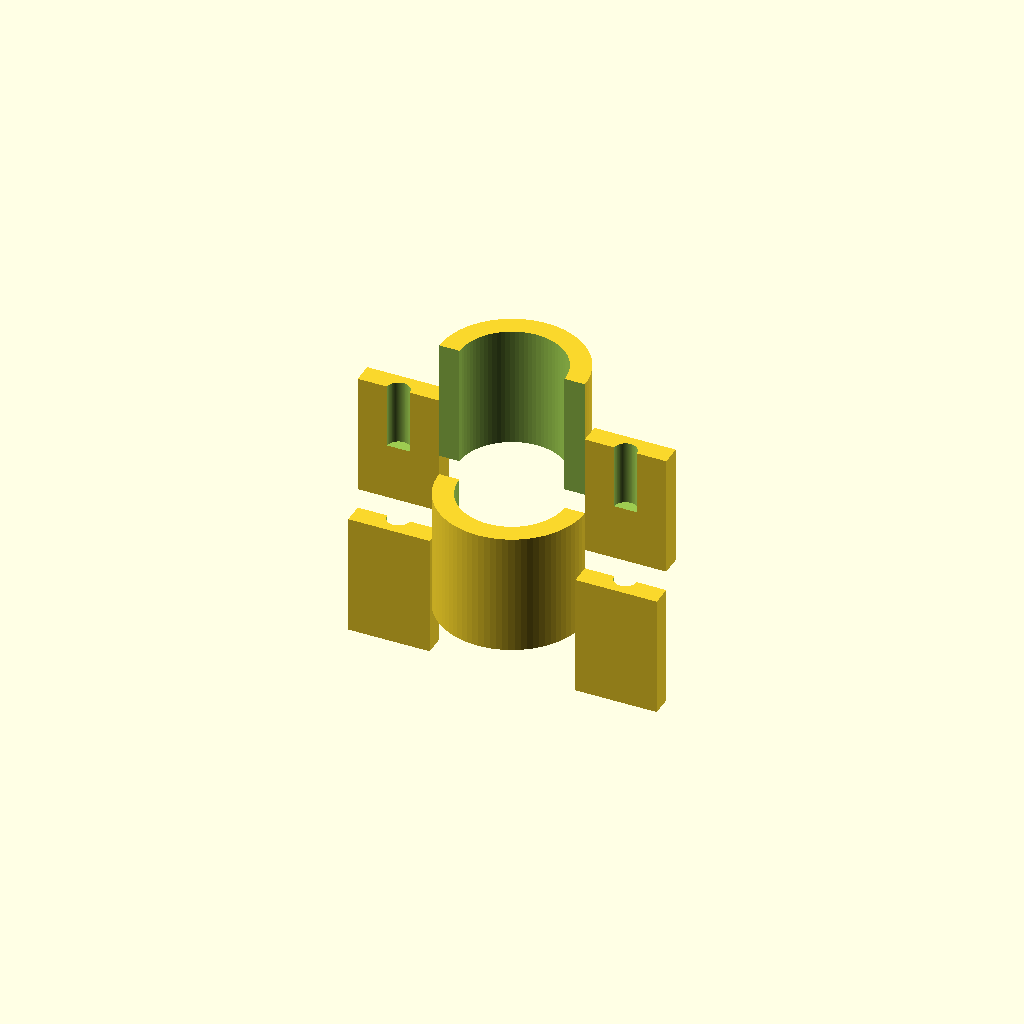
Cell 1: rendered with the file's own defaults.
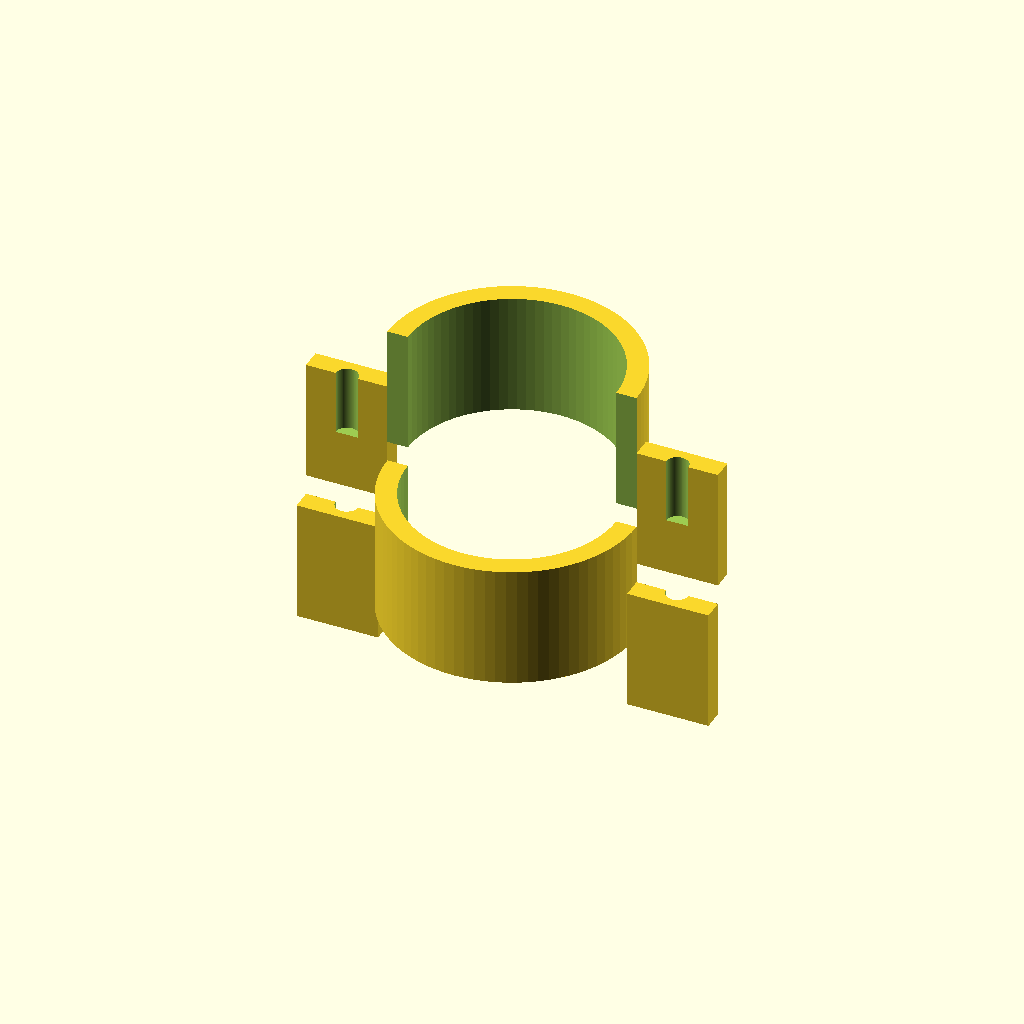
Cell 2 — pole_dia set to 50.8, the other parameters unchanged.
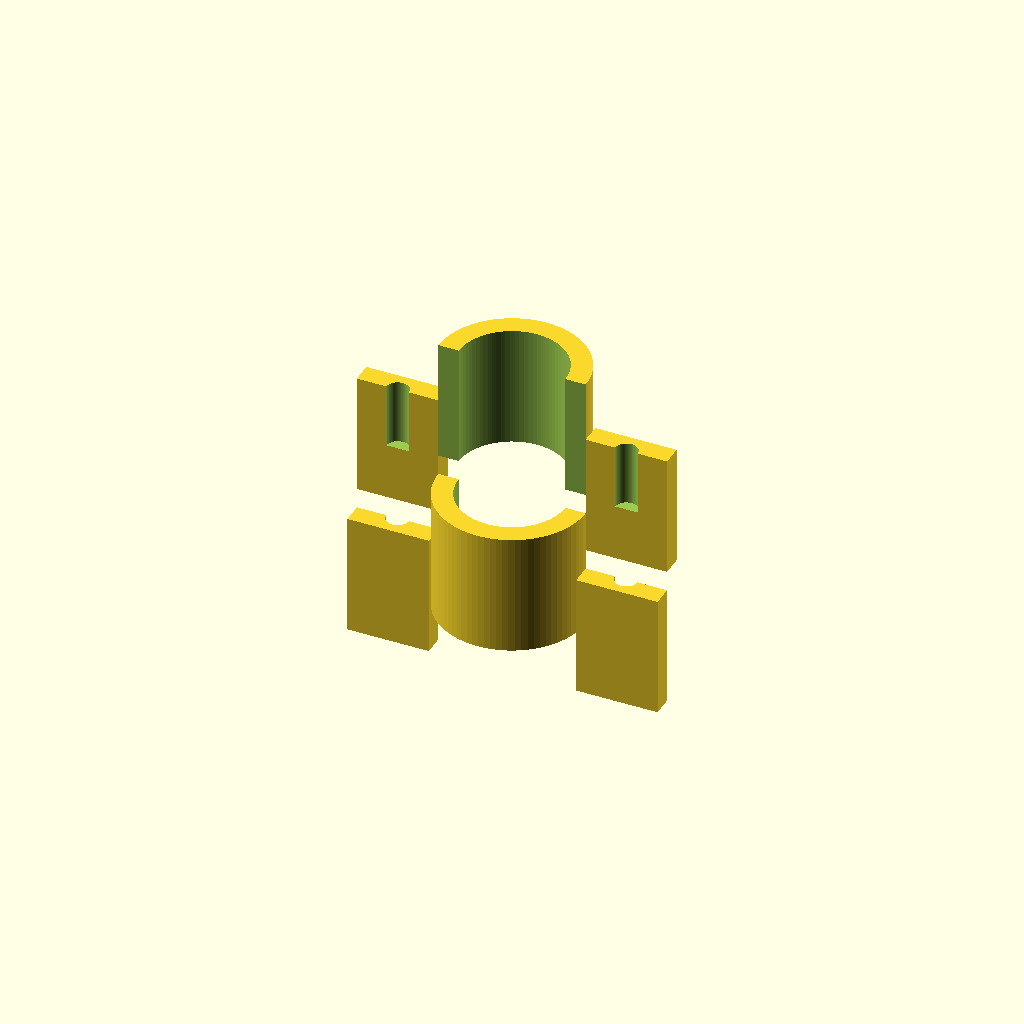
Cell 3 — pole_clearance set to 0.8, the other parameters unchanged.
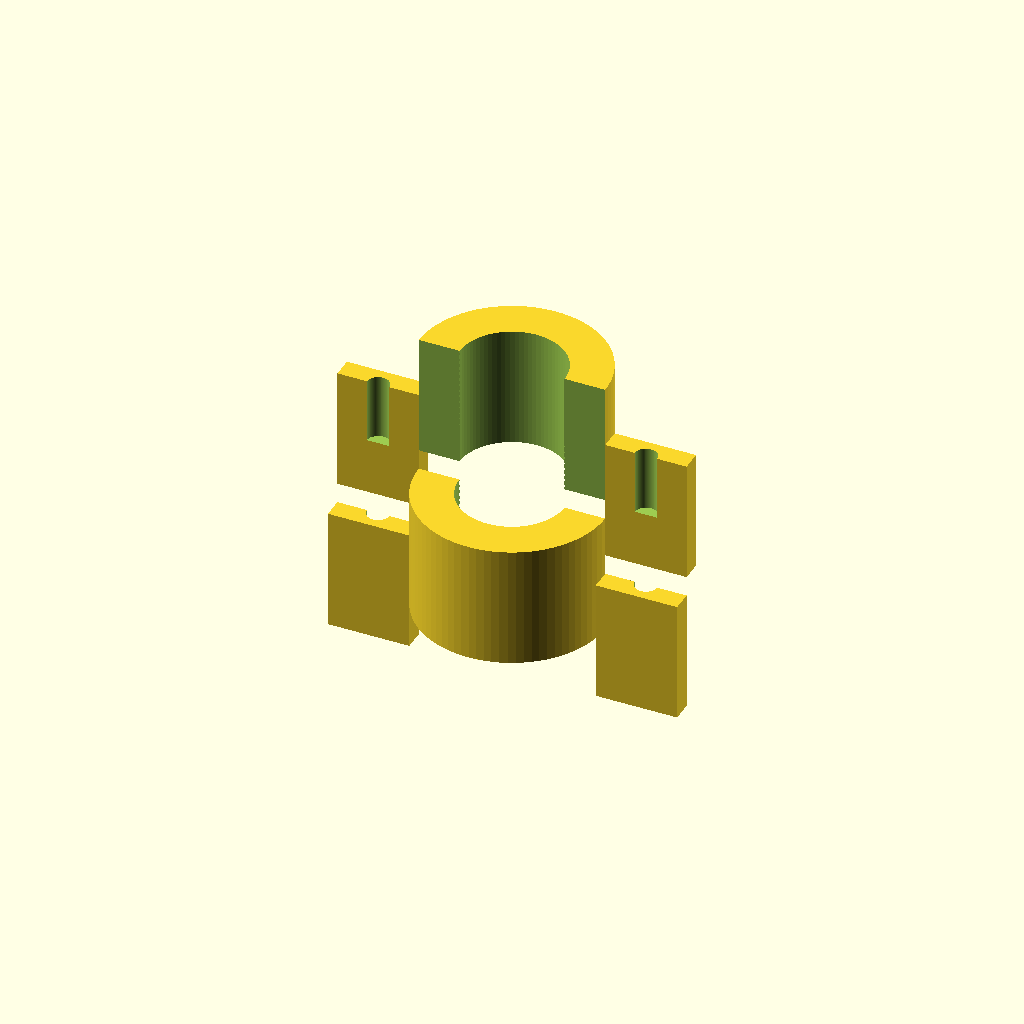
Cell 4: the same model with clamp_wall = 10.
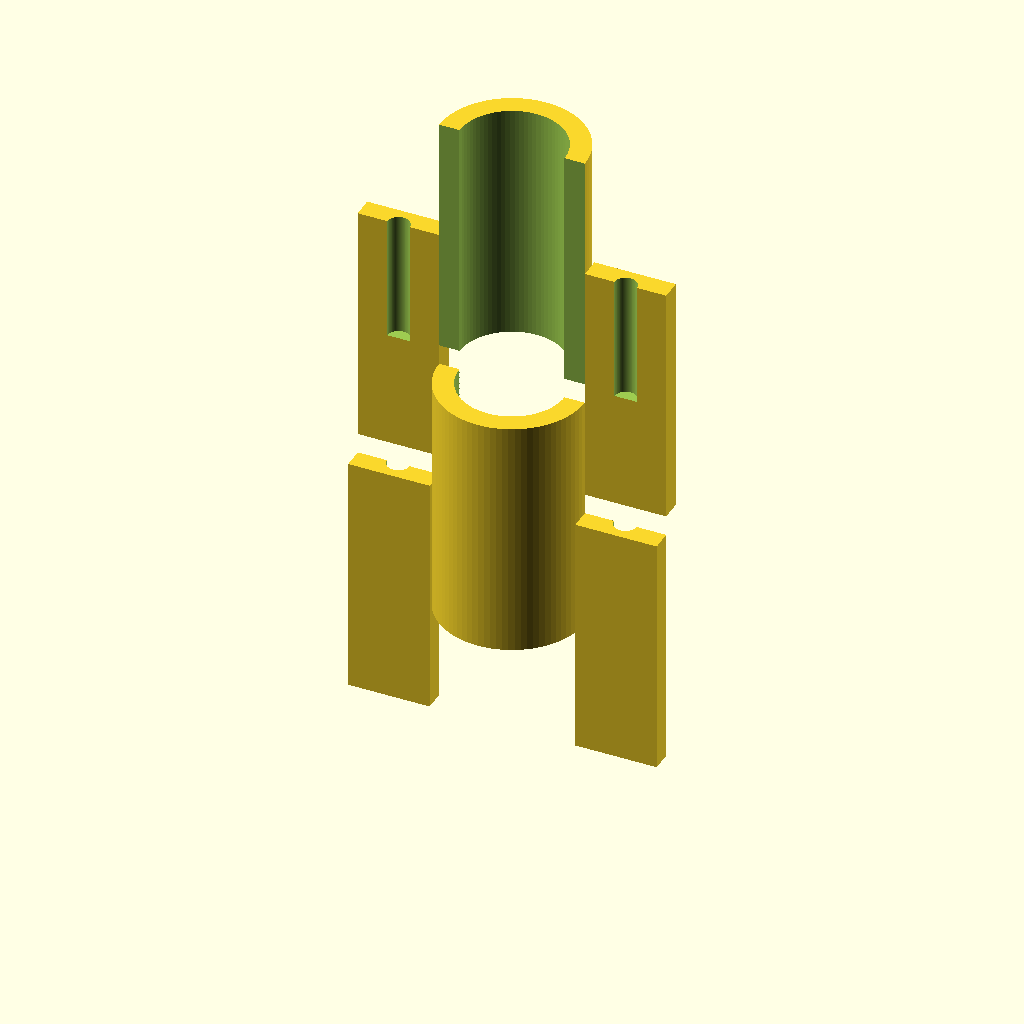
Cell 5: the same model with clamp_width = 60.
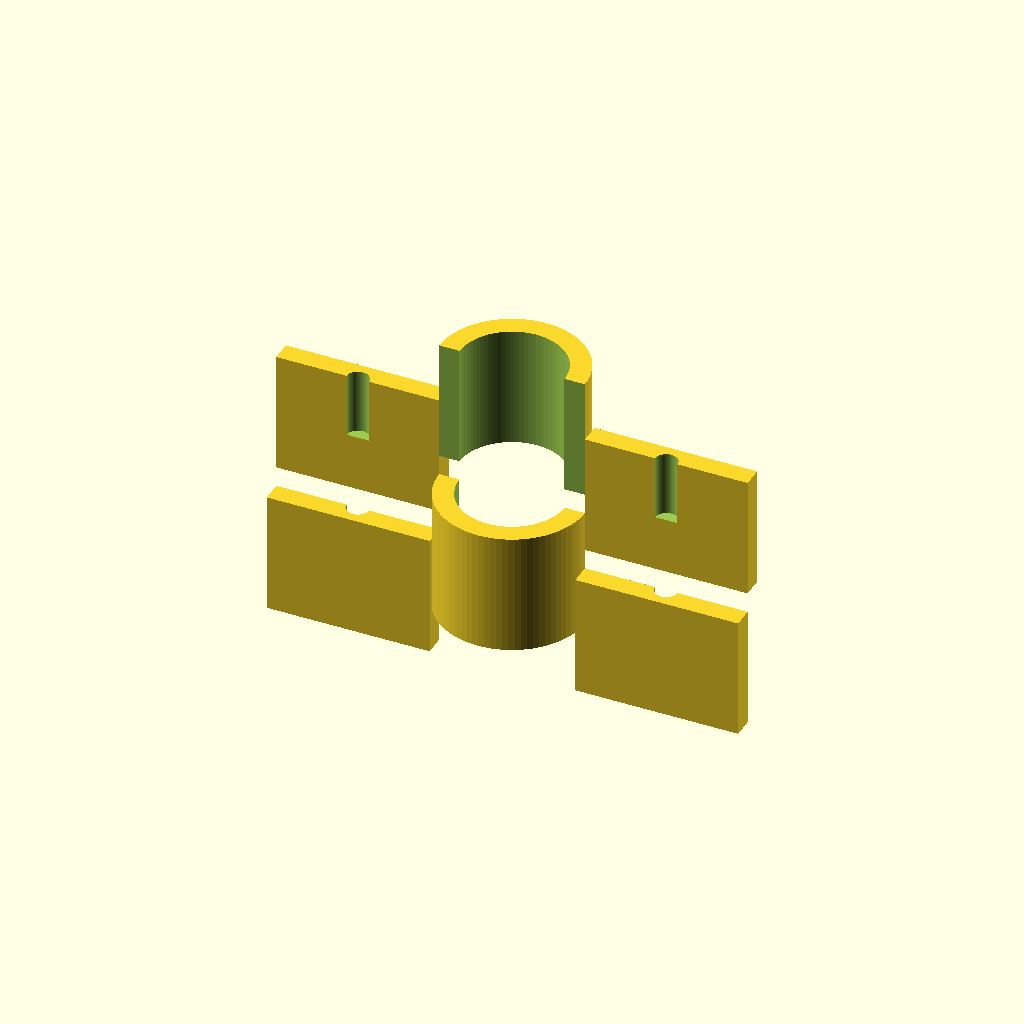
Cell 6 — flange_w set to 40, the other parameters unchanged.
All cells are drawn from one camera (rotation 55°, 0°, 25°, orthographic, colour scheme Cornfield), so only the parameter changes between them.
OpenSCAD source file 3d_prints/03_post_clamp.scad:
// ============================================================
// PART 3: Enclosure Post Clamp (x2 needed)
// Clamps IP67 enclosure to a 1" (25.4mm) aluminum pole.
// Two-piece design: base wraps pole, top bolts through
// enclosure mounting flange.
//
// Print: PETG or ABS, 100% infill, 0.2mm layer height
// Hardware: 2x M5 bolts + nuts per clamp (buy a small pack)
// Replaces: "U-Bolt Pipe Clamps" ($8 for 2)
// ============================================================

// --- Parameters ---
pole_dia       = 25.4;  // mm — 1 inch OD pole
pole_clearance = 0.4;   // mm — print tolerance
clamp_wall     = 5;     // mm — wall thickness around pole
clamp_width    = 30;    // mm — width of clamp along pole axis
flange_w       = 20;    // mm — bolt flange width each side
flange_t       = 5;     // mm — bolt flange thickness
bolt_dia       = 5.5;   // mm — M5 clearance

pole_r = (pole_dia + pole_clearance) / 2;
outer_r = pole_r + clamp_wall;

$fn = 80;

// Bottom half — wraps around lower half of pole
module clamp_bottom() {
    difference() {
        union() {
            // Half-cylinder cradle
            translate([0, 0, 0])
                difference() {
                    cylinder(h = clamp_width, r = outer_r);
                    translate([0, 0, -1])
                        cylinder(h = clamp_width + 2, r = pole_r);
                    // Cut top half off
                    translate([-outer_r - 1, 0, -1])
                        cube([outer_r*2 + 2, outer_r + 1, clamp_width + 2]);
                }
            
            // Bolt flanges (left and right)
            for (side = [-1, 1])
                translate([side * (outer_r + flange_w/2), -flange_t/2, 0])
                    cube([flange_w, flange_t, clamp_width], center=true);
        }
        
        // Bolt holes through flanges
        for (side = [-1, 1])
            translate([side * (outer_r + flange_w/2), 0, clamp_width/2])
                rotate([0, 0, 0])
                    cylinder(h = clamp_width + 2, d = bolt_dia, center=true);
    }
}

// Top half — mirror of bottom, bolts to enclosure
module clamp_top() {
    mirror([0, 1, 0])
        clamp_bottom();
}

// Show both halves
clamp_bottom();
translate([0, 0, clamp_width + 5])
    clamp_top();
Parameter table extracted from the source (name, type, default, range or options):
pole_dia: number, default 25.4
pole_clearance: number, default 0.4
clamp_wall: number, default 5
clamp_width: number, default 30
flange_w: number, default 20
flange_t: number, default 5
bolt_dia: number, default 5.5
